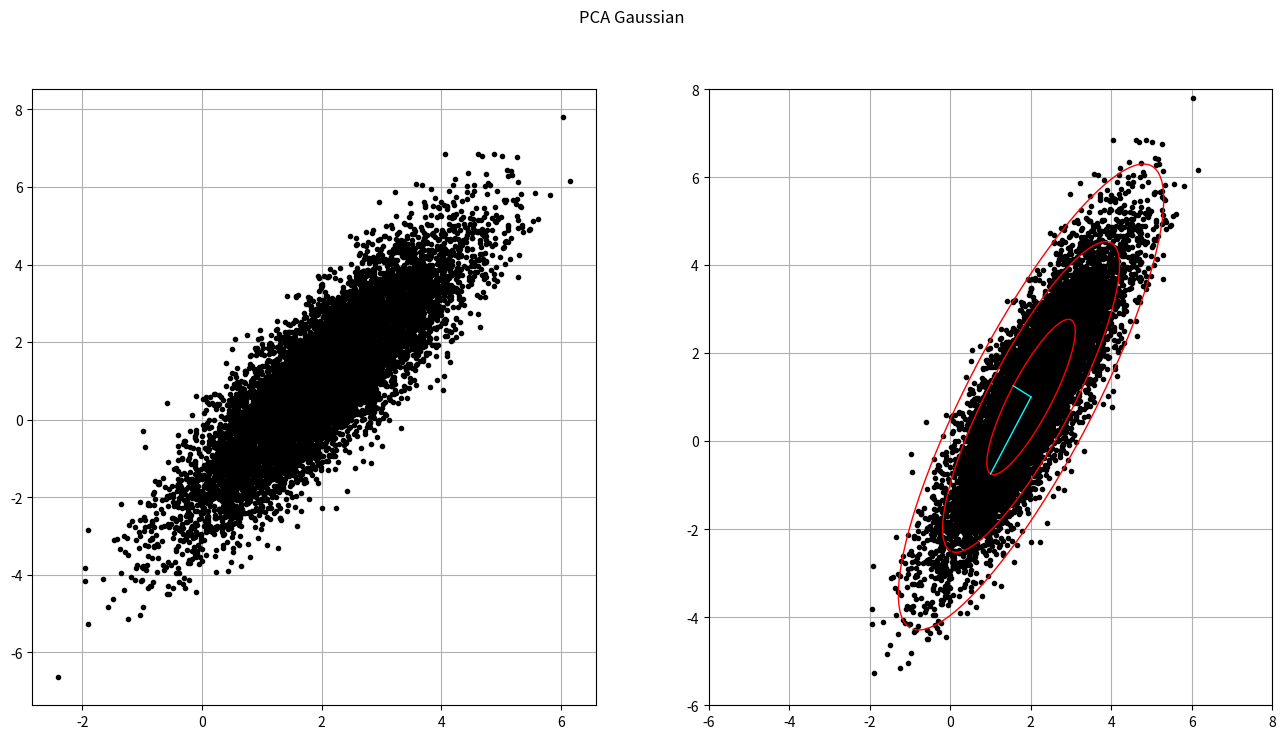

Write Python code to recreate this figure.
#!/usr/bin/env python3
"""
first, to see how it works, we gonna test the PCA in a toy dataset
i.e. a dataset in which we know the answer to see how it actually works
[redacted]
[redacted]
get a deep intuition of what PCA is. 
"""
import numpy as np
import matplotlib.pyplot as plt


plt.rcParams['figure.figsize'] = [16, 8]
fig, (ax1, ax2) = plt.subplots(1, 2)
fig.suptitle('PCA Gaussian')
xC = np.array([2, 1]) # center of data (mean)
sig = np.array([2, .5]) # principal axes

theta = np.pi / 3 # rotate cloud

R = np.array([[np.cos(theta), -np.sin(theta)], # rotation matrix
              [np.sin(theta), np.cos(theta)]])

nPoints = 10000 # create 10,000 points
# stretching out in an ellipsoid in a factor of two, smashing in a factor of .5,
# and rotating by a factor of pi / 3 our initial gaussian cloud to obtain a cloud of data
# that is not at the origin. the objective is to compute the SVD to show how the SVD recovers
# its principal axis of maximum and minimum variance and also, how allows us to delimite some sigma confidence intervals
# to determine how likely a new datapoint is to belong to this distribution 
X = R @ np.diag(sig) @ np.random.randn(2,
                                       nPoints) + np.diag(xC) @ np.ones(shape=(xC.shape[0],
                                                                                  nPoints))

ax1.plot(X[0, :], X[1, :], '.', color='k')
ax1.grid()
plt.xlim((-6, 8))
plt.ylim((-6, 8))

# mean vector. aggregates all dimensions across all data points
Xbar = np.mean(X, axis=1, keepdims=True)

B = X - Xbar # mean subtracted data (bringing back to the origin)

# find principal componets SVD
# U will tell us the rotation and S the variance in each direction
U, S, VT = np.linalg.svd(B / np.sqrt(nPoints), full_matrices=False)

ax2.plot(X[0, :], X[1, :], '.', color='k') # plot data to overlay PCA
ax2.grid()
plt.xlim((-6, 8))
plt.ylim((-6, 8))

theta = 2 * np.pi * np.arange(0, 1, .01)

# 1-std confidence interval
Xstd = U @ np.diag(S) @ np.array([np.cos(theta),
                                  np.sin(theta)])

# plot std intervals
ax2.plot(Xbar[0] + Xstd[0, :], Xbar[1] + Xstd[1, :],
         color='r', linewidth=1)
ax2.plot(Xbar[0] + 2 * Xstd[0, :], Xbar[1] + 2 * Xstd[1, :],
         color='r', linewidth=1)
ax2.plot(Xbar[0] + 3 * Xstd[0, :], Xbar[1] + 3 * Xstd[1, :],
         color='r', linewidth=1)
# plot principal components U[:, 0]S[0] and U[:, 1]S[1]
ax2.plot(np.array([Xbar[0], Xbar[0] + U[0, 0] * S[0]]),
         np.array([Xbar[1], Xbar[1] + U[1, 0] * S[0]]), '-', color='cyan',
         linewidth=1)
ax2.plot(np.array([Xbar[0], Xbar[0] + U[0, 1] * S[1]]),
         np.array([Xbar[1], Xbar[1] + U[1, 1] * S[1]]), '-', color='cyan',
         linewidth=1)

plt.show()
